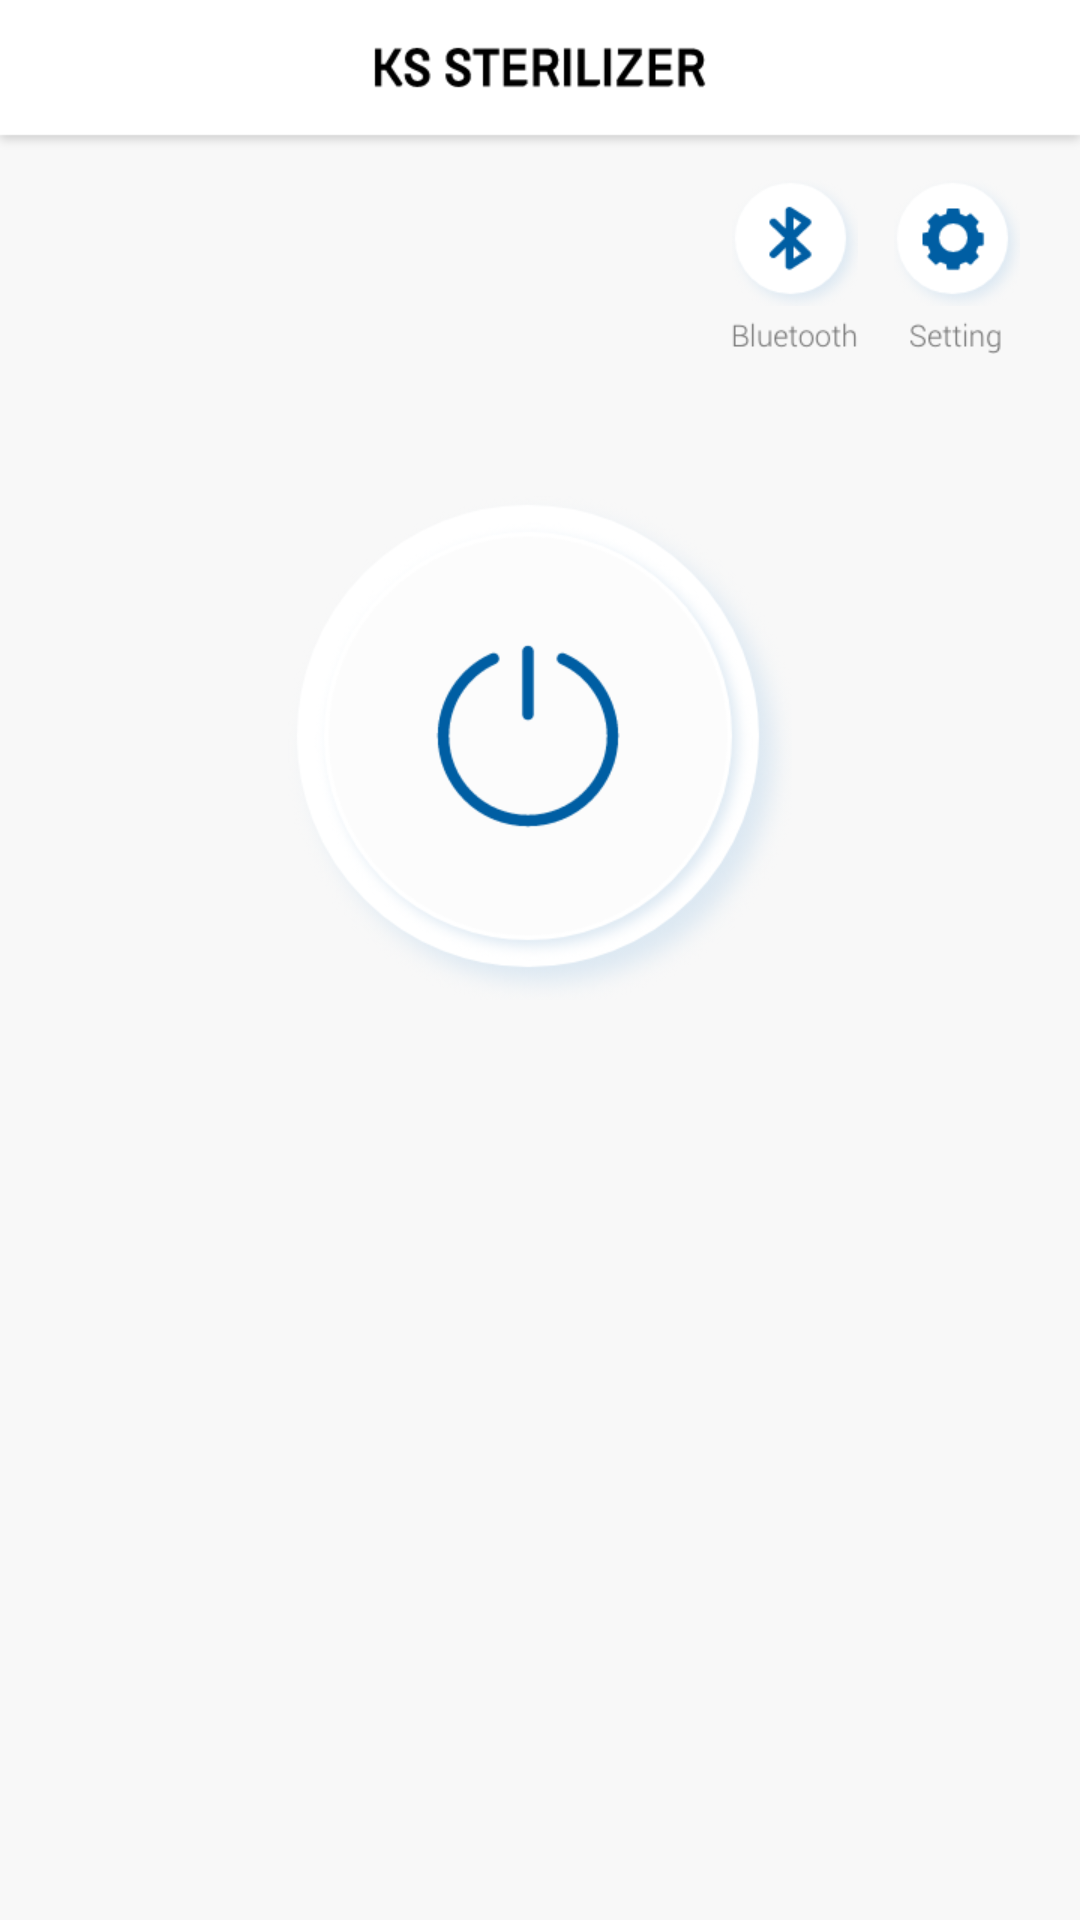

This screen was rendered from an Android layout file. Write that file and the resources it references.
<!-- AndroidManifest.xml: application theme Theme.AppCompat.Light.NoActionBar -->
<!-- res/layout/activity_main_control_2.xml -->
<?xml version="1.0" encoding="utf-8"?>
<androidx.constraintlayout.widget.ConstraintLayout xmlns:android="http://schemas.android.com/apk/res/android"
    xmlns:app="http://schemas.android.com/apk/res-auto"
    xmlns:tools="http://schemas.android.com/tools"
    android:id="@+id/linearLayout"
    android:layout_width="match_parent"
    android:layout_height="match_parent"
    android:background="#f8f8f8"
    android:orientation="vertical"
    android:weightSum="1230"
    tools:context=".MainControl">


    <View
        android:id="@+id/view19"
        android:layout_width="0dp"
        android:layout_height="50dp"
        android:layout_weight="100"
        android:background="@drawable/mc_top_title"
        app:layout_constraintEnd_toEndOf="parent"
        app:layout_constraintStart_toStartOf="parent"
        app:layout_constraintTop_toTopOf="parent" />

    <ImageButton
        android:id="@+id/mc_bt_btn"
        android:layout_width="42dp"
        android:layout_height="42dp"
        android:layout_marginTop="10dp"
        android:layout_marginEnd="12dp"
        android:background="@drawable/mc_bt_btn"
        app:layout_constraintEnd_toStartOf="@+id/mc_setting_btn"
        app:layout_constraintTop_toBottomOf="@+id/view19" />


    <ImageButton
        android:id="@+id/imageButton"
        android:layout_width="43dp"
        android:layout_height="12dp"
        android:layout_marginTop="4dp"
        android:background="@drawable/mc_bt_string"
        app:layout_constraintEnd_toEndOf="@+id/mc_bt_btn"
        app:layout_constraintStart_toStartOf="@+id/mc_bt_btn"
        app:layout_constraintTop_toBottomOf="@+id/mc_bt_btn" />

    <ImageButton
        android:id="@+id/mc_setting_btn"
        android:layout_width="42dp"
        android:layout_height="42dp"
        android:layout_marginTop="10dp"
        android:layout_marginEnd="20dp"
        android:background="@drawable/mc_setting_btn"
        app:layout_constraintEnd_toEndOf="parent"
        app:layout_constraintTop_toBottomOf="@+id/view19" />

    <ImageButton
        android:id="@+id/imageButton2"
        android:layout_width="32dp"
        android:layout_height="12dp"
        android:layout_marginTop="4dp"
        android:background="@drawable/mc_setting_string"
        app:layout_constraintEnd_toEndOf="@+id/mc_setting_btn"
        app:layout_constraintStart_toStartOf="@+id/mc_setting_btn"
        app:layout_constraintTop_toBottomOf="@+id/mc_setting_btn" />

    <ImageButton
        android:id="@+id/mc_power_1"
        android:layout_width="168dp"
        android:layout_height="168dp"
        android:background="@drawable/mc_power_off"
        app:layout_constraintBottom_toBottomOf="parent"
        app:layout_constraintEnd_toEndOf="parent"
        app:layout_constraintStart_toStartOf="parent"
        app:layout_constraintTop_toTopOf="@+id/view19"
        app:layout_constraintVertical_bias="0.35000002" />

    <androidx.constraintlayout.widget.ConstraintLayout
        android:id="@+id/mc_timer"
        android:layout_width="168dp"
        android:layout_height="168dp"
        android:background="@drawable/mc_uv_min_circle"
        android:orientation="horizontal"
        android:visibility="gone"
        android:weightSum="336"
        app:layout_constraintBottom_toBottomOf="parent"
        app:layout_constraintEnd_toEndOf="parent"
        app:layout_constraintStart_toStartOf="parent"
        app:layout_constraintTop_toTopOf="@+id/view19"
        app:layout_constraintVertical_bias="0.35000002">

        <TextView
            android:id="@+id/mc_timer_string"
            android:layout_width="wrap_content"
            android:layout_height="wrap_content"
            android:layout_weight="90"
            android:fontFamily="sans-serif-thin"
            android:gravity="center"
            android:text="00:00"
            android:textColor="#272727"
            android:textSize="38sp"
            android:visibility="visible"
            app:layout_constraintBottom_toBottomOf="parent"
            app:layout_constraintEnd_toEndOf="parent"
            app:layout_constraintStart_toStartOf="parent"
            app:layout_constraintTop_toTopOf="parent"
            app:layout_constraintVertical_bias="0.42000002" />
    </androidx.constraintlayout.widget.ConstraintLayout>


    <ImageButton
        android:id="@+id/mc_power_2"
        android:layout_width="128dp"
        android:layout_height="45dp"
        android:layout_marginTop="11dp"
        android:background="@drawable/mc_power_on_2"
        android:visibility="visible"
        app:layout_constraintEnd_toEndOf="parent"
        app:layout_constraintStart_toStartOf="parent"
        app:layout_constraintTop_toTopOf="@+id/guideline5" />

    <ImageButton
        android:id="@+id/mc_led_mode"
        android:layout_width="142dp"
        android:layout_height="150dp"
        android:background="@drawable/mc_led_mode_off"
        android:visibility="visible"
        app:layout_constraintBottom_toBottomOf="parent"
        app:layout_constraintEnd_toStartOf="@+id/guideline6"
        app:layout_constraintHorizontal_bias="0.9"
        app:layout_constraintStart_toStartOf="parent"
        app:layout_constraintTop_toBottomOf="@+id/mc_power_2"
        app:layout_constraintVertical_bias="0.3" />

    <ImageButton
        android:id="@+id/mc_uv_mode"
        android:layout_width="142dp"
        android:layout_height="150dp"
        android:background="@drawable/mc_uv_mode_off"
        android:visibility="visible"
        app:layout_constraintBottom_toBottomOf="parent"
        app:layout_constraintEnd_toEndOf="parent"
        app:layout_constraintHorizontal_bias="0.1"
        app:layout_constraintStart_toStartOf="@+id/guideline6"
        app:layout_constraintTop_toBottomOf="@+id/mc_power_2"
        app:layout_constraintVertical_bias="0.3" />

    <androidx.constraintlayout.widget.Guideline
        android:id="@+id/guideline5"
        android:layout_width="wrap_content"
        android:layout_height="wrap_content"
        android:orientation="horizontal"
        app:layout_constraintTop_toBottomOf="@id/mc_power_1"/>

    <androidx.constraintlayout.widget.Guideline
        android:id="@+id/guideline6"
        android:layout_width="wrap_content"
        android:layout_height="wrap_content"
        android:orientation="vertical"
        app:layout_constraintGuide_begin="180dp" />


</androidx.constraintlayout.widget.ConstraintLayout>
<!-- resources referenced by this layout -->
<resources>
  <!-- drawable mc_bt_btn: png bitmap (drawable, 7884 bytes) -->
  <!-- drawable mc_bt_string: png bitmap (drawable, 1547 bytes) -->
  <!-- drawable mc_led_mode_off: png bitmap (drawable, 18917 bytes) -->
  <!-- drawable mc_power_off: png bitmap (drawable, 67175 bytes) -->
  <!-- drawable mc_power_on_2: png bitmap (drawable, 5540 bytes) -->
  <!-- drawable mc_setting_btn: png bitmap (drawable, 8097 bytes) -->
  <!-- drawable mc_setting_string: png bitmap (drawable, 1503 bytes) -->
  <!-- drawable mc_top_title: png bitmap (drawable, 4425 bytes) -->
  <!-- drawable mc_uv_min_circle: png bitmap (drawable, 49893 bytes) -->
  <!-- drawable mc_uv_mode_off: png bitmap (drawable, 19129 bytes) -->
</resources>
